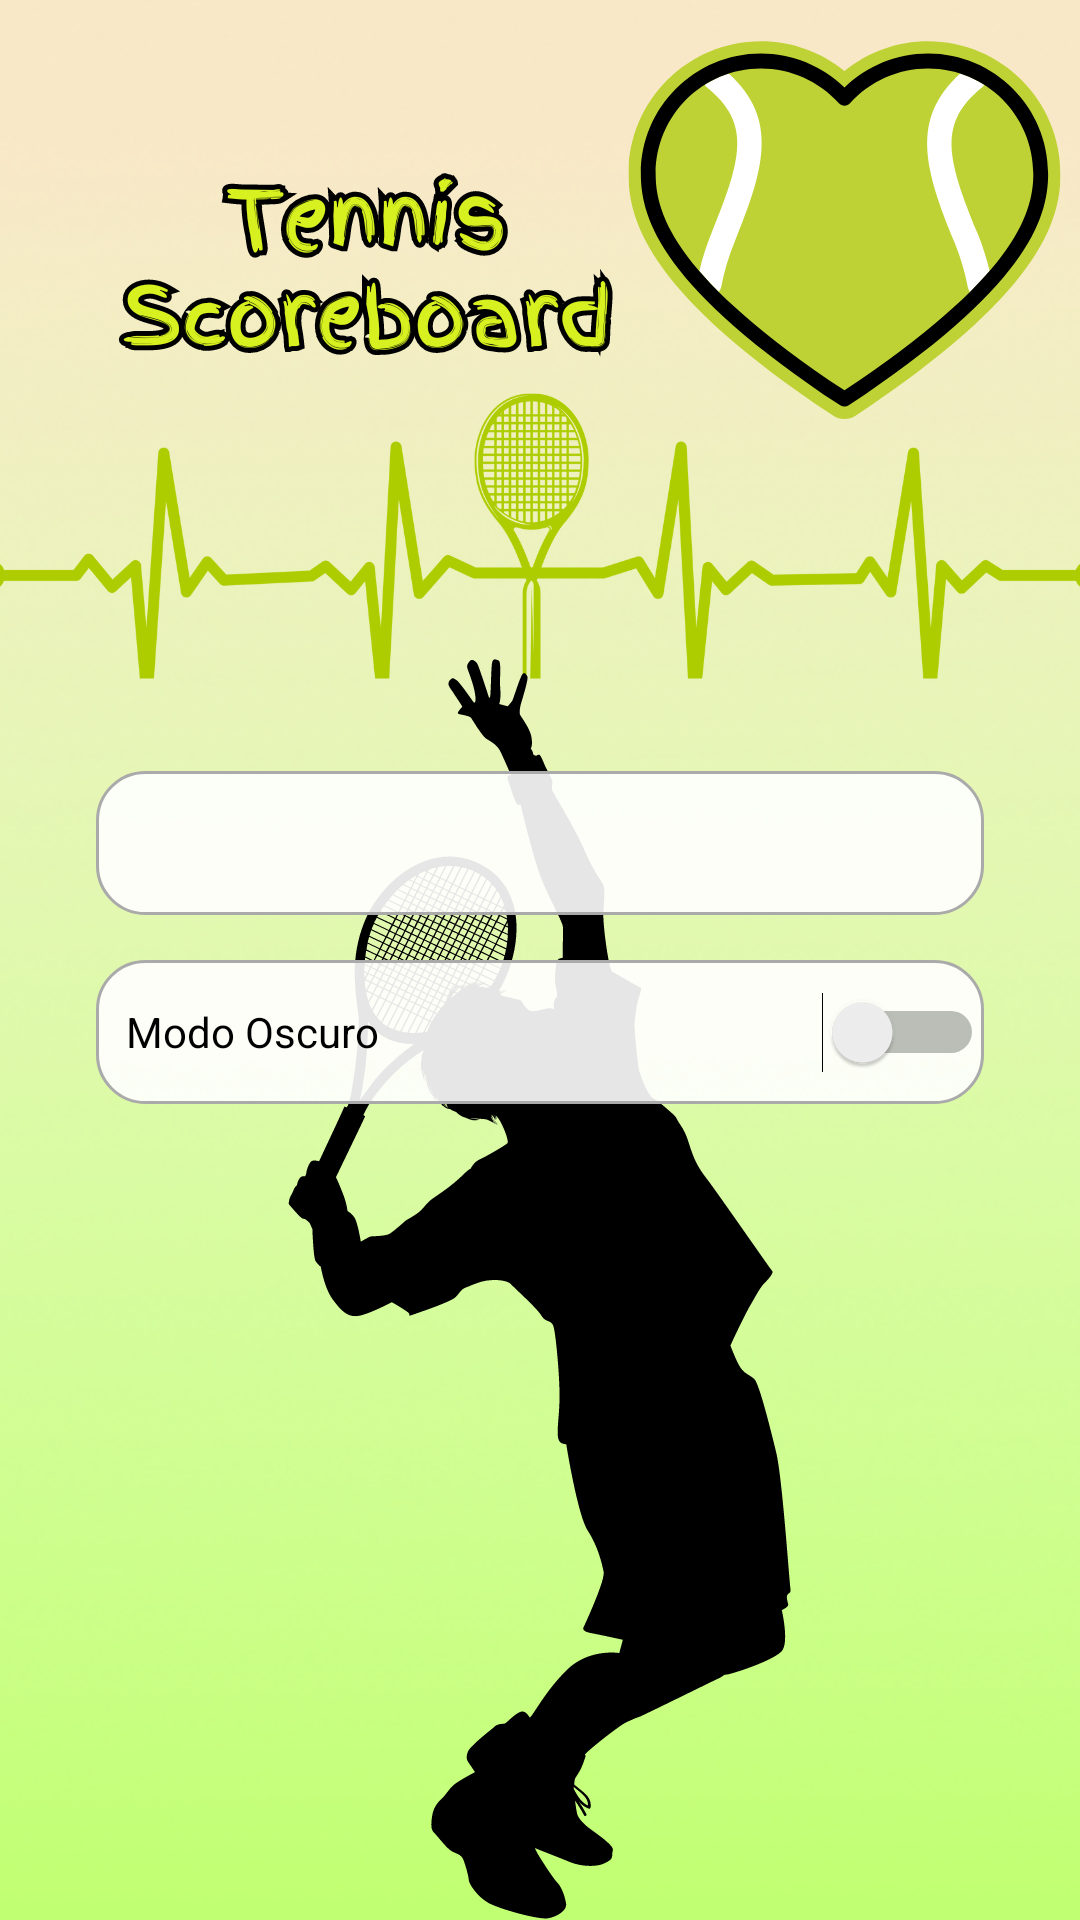

Write the Android layout XML for this screen, with the resource values it uses.
<!-- AndroidManifest.xml: application theme AppTheme -->
<!-- res/layout/activity_settings.xml -->
<RelativeLayout xmlns:android="http://schemas.android.com/apk/res/android"
    xmlns:tools="http://schemas.android.com/tools"
    android:layout_width="match_parent"
    android:layout_height="match_parent"
    android:background="@drawable/settings_image"
    android:padding="16dp">

    <LinearLayout
        android:layout_width="match_parent"
        android:layout_height="match_parent"
        android:orientation="vertical"
        android:gravity="center"
        android:padding="16dp">

        <Spinner
            android:id="@+id/languageSpinner"
            android:layout_width="match_parent"
            android:layout_height="wrap_content"
            android:layout_marginBottom="15dp"
            android:background="@drawable/rounded_corners"
            android:minHeight="48dp" />

        <Switch
            android:id="@+id/darkModeSwitch"
            android:layout_width="match_parent"
            android:layout_height="wrap_content"
            android:background="@drawable/rounded_corners"
            android:minHeight="48dp"
            android:paddingLeft="10dp"
            android:text="@string/dark_mode"
            android:layout_marginBottom="15dp"
            tools:ignore="UseSwitchCompatOrMaterialXml" />
    </LinearLayout>

</RelativeLayout>
<!-- resources referenced by this layout -->
<resources>
  <!-- drawable rounded_corners (drawable) -->
  <?xml version="1.0" encoding="utf-8"?>
  <shape xmlns:android="http://schemas.android.com/apk/res/android"
      android:shape="rectangle">
  
      <solid android:color="#E6FFFFFF"/>
      <corners android:radius="16dp"/>
      <stroke
          android:width="1dp"
          android:color="@android:color/darker_gray"/>
  </shape>
  <!-- drawable settings_image: png bitmap (drawable, 640232 bytes) -->
  <string name="dark_mode">Modo Oscuro</string>
  <style name="AppTheme" parent="Theme.AppCompat.Light.NoActionBar">
          <item name="colorPrimary">#4CAF50</item>
          <item name="colorPrimaryDark">#1B5F1D</item>
          <item name="colorAccent">#FFEB3B</item>
          <item name="android:buttonStyle">@style/AppTheme.Button</item>
      </style>
  <style name="AppTheme.Button">
          <item name="android:background">@drawable/button_background_rounded</item>
          <item name="android:textColor">#000000</item>
          <item name="android:padding">10dp</item>
          <item name="android:layout_margin">5dp</item>
          <item name="android:layout_gravity">center</item>
      </style>
  <!-- drawable button_background_rounded (drawable) -->
  <?xml version="1.0" encoding="utf-8"?>
  <shape xmlns:android="http://schemas.android.com/apk/res/android">
      <solid android:color="#FFFFFF"/> 
      <corners android:radius="16dp"/> 
      <padding
          android:left="16dp"
          android:top="10dp"
          android:right="16dp"
          android:bottom="10dp"/>
      <stroke
          android:width="1dp"
          android:color="@android:color/darker_gray"/> 
  </shape>
</resources>
